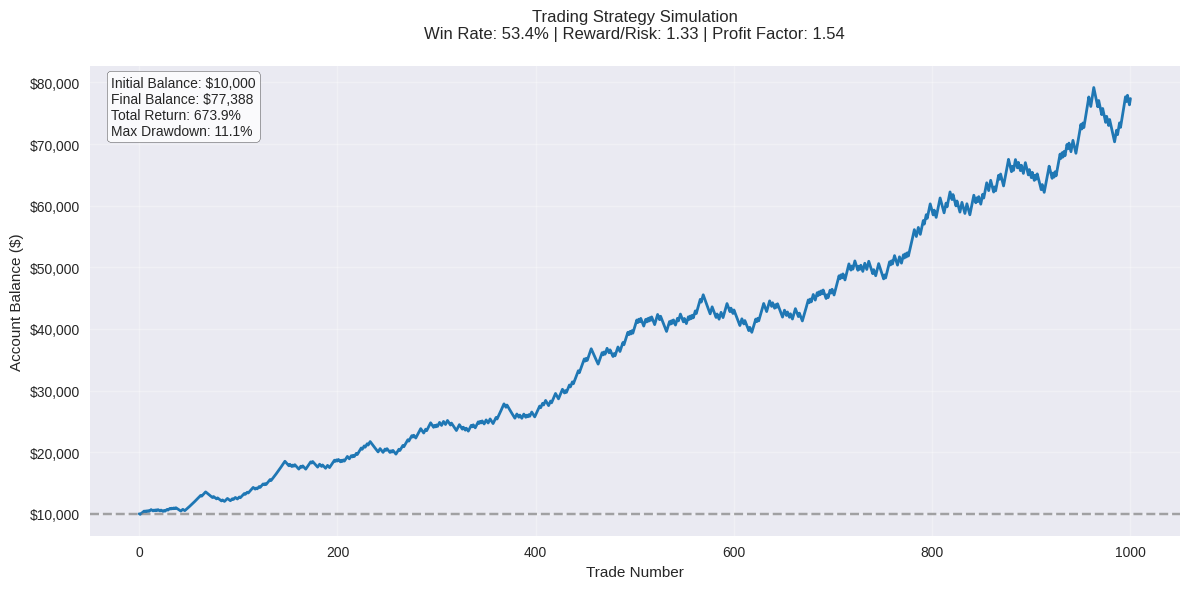

Python code for this plot:
import numpy as np
import matplotlib.pyplot as plt
import matplotlib.ticker as mtick
from matplotlib import style
import pandas as pd
from scipy.stats import bernoulli

# Trading strategy parameters
PROFIT_FACTOR = 1.54
WIN_RATE = 0.5337  # 53.37%
REWARD_RISK_RATIO = 1.33
RISK_PER_TRADE = 0.01  # Risk 1% of capital per trade
NUM_TRADES = 1000
INITIAL_BALANCE = 10000

# Calculate derived parameters
LOSS_RATE = 1 - WIN_RATE
RISK_REWARD_RATIO = 1 / REWARD_RISK_RATIO  # Converts to risk:reward

# Verify the profit factor calculation matches input
calculated_pf = (WIN_RATE * REWARD_RISK_RATIO) / LOSS_RATE
print(f"Calculated Profit Factor: {calculated_pf:.2f} (Should match {PROFIT_FACTOR})")

# Set up professional matplotlib style
style.use('seaborn-v0_8')
plt.rcParams['figure.figsize'] = [12, 6]
plt.rcParams['figure.dpi'] = 100
plt.rcParams['font.size'] = 10
plt.rcParams['axes.grid'] = True
plt.rcParams['grid.alpha'] = 0.3

def simulate_trading():
    balance = INITIAL_BALANCE
    balance_history = [balance]
    trade_results = []
    
    for _ in range(NUM_TRADES):
        # Generate trade outcome (win/loss)
        is_win = bernoulli.rvs(WIN_RATE)
        
        # Calculate P&L based on outcome
        if is_win:
            pnl = RISK_PER_TRADE * balance * REWARD_RISK_RATIO
        else:
            pnl = -RISK_PER_TRADE * balance
        
        # Update balance
        balance += pnl
        balance_history.append(balance)
        trade_results.append(pnl)
    
    return balance_history, trade_results

def plot_balance(balance_history):
    fig, ax = plt.subplots()
    
    # Convert to pandas for nice datetime handling
    df = pd.DataFrame({
        'Balance': balance_history,
        'Trade': range(len(balance_history))
    })
    
    # Plot equity curve
    ax.plot(df['Trade'], df['Balance'], 
            color='#1f77b4', linewidth=2, label='Account Balance')
    
    # Add horizontal line at initial balance
    ax.axhline(y=INITIAL_BALANCE, color='gray', linestyle='--', alpha=0.7)
    
    # Formatting
    ax.set_title('Trading Strategy Simulation\n'
                f'Win Rate: {WIN_RATE*100:.1f}% | Reward/Risk: {REWARD_RISK_RATIO:.2f} | Profit Factor: {PROFIT_FACTOR:.2f}',
                pad=20)
    ax.set_xlabel('Trade Number')
    ax.set_ylabel('Account Balance ($)')
    ax.yaxis.set_major_formatter('${x:,.0f}')
    
    # Add performance metrics to plot
    final_balance = balance_history[-1]
    total_return = (final_balance - INITIAL_BALANCE) / INITIAL_BALANCE * 100
    max_drawdown = ((pd.Series(balance_history).cummax() - pd.Series(balance_history)).max() / pd.Series(balance_history).cummax().max() * 100)
    
    metrics_text = (f"Initial Balance: ${INITIAL_BALANCE:,.0f}\n"
                    f"Final Balance: ${final_balance:,.0f}\n"
                    f"Total Return: {total_return:.1f}%\n"
                    f"Max Drawdown: {max_drawdown:.1f}%")
    
    ax.text(0.02, 0.98, metrics_text,
            transform=ax.transAxes,
            verticalalignment='top',
            bbox=dict(boxstyle='round', facecolor='white', alpha=0.8))
    
    plt.tight_layout()
    plt.show()

if __name__ == "__main__":
    print(f"Simulating {NUM_TRADES} trades with:")
    print(f"- Win Rate: {WIN_RATE*100:.2f}%")
    print(f"- Reward/Risk Ratio: {REWARD_RISK_RATIO:.2f}")
    print(f"- Risk per Trade: {RISK_PER_TRADE*100:.0f}% of account")
    print(f"- Initial Balance: ${INITIAL_BALANCE:,.0f}")
    
    balance_history, trade_results = simulate_trading()
    plot_balance(balance_history)